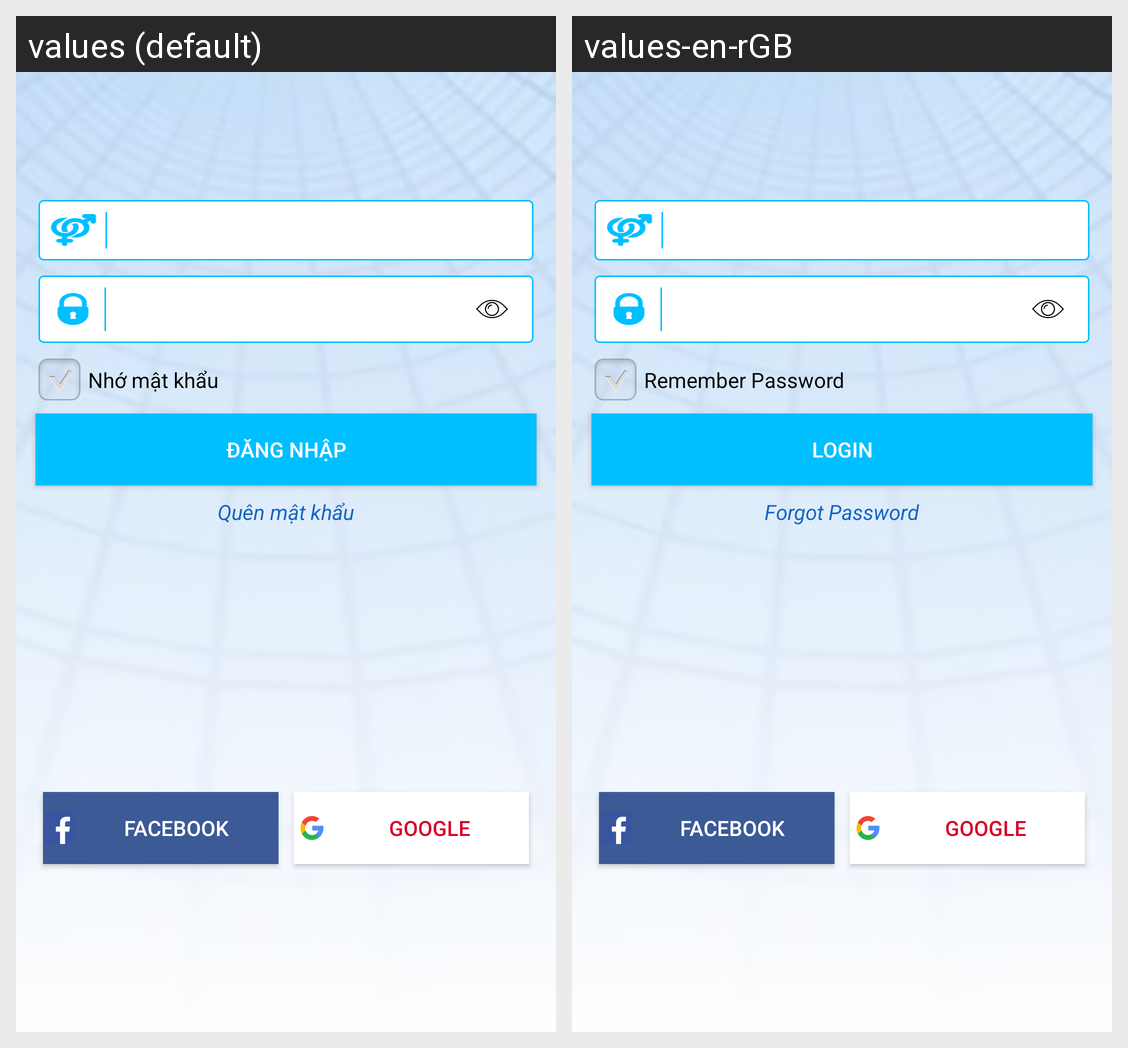

The Android screen above is rendered under two locales of the same app. Produce the string resources it draws, with the default and per-locale values.
Android screen res/layout/fragment_login.xml rendered under 2 locales, left to right: values (default), values-en-rGB. Device: Nexus 5 (rendered at 1080×1920; each locale shown at half size, 540×960, under a caption strip naming it); theme AppTheme.
Strings drawn on this screen, with the default value and each locale's value (text and hints the layout hard-codes, and strings that could not be matched under every locale, appear in the picture but are not listed):

savePass
  values: Nhớ mật khẩu
  values-en-rGB: Remember Password

signIn
  values: Đăng nhập
  values-en-rGB: Login

forgotPassword
  values: Quên mật khẩu
  values-en-rGB: Forgot Password

loginFB
  values: Facebook
  values-en-rGB: Facebook  [not translated; the default value is used]

loginGG
  values: Google
  values-en-rGB: Google  [not translated; the default value is used]
